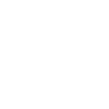
t = 0.00 s
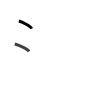
t = 1.75 s
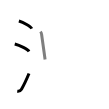
t = 3.50 s
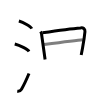
t = 5.50 s
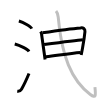
t = 7.25 s
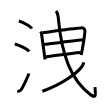
t = 9.00 s

The animated SVG that drew these frames (rendered in a browser with its animation timeline set to each time). Animation: 9 SMIL elements (animate=9); one cycle of 9.00 s.

<svg width="109px" height="109px" viewBox="0 0 px 109px" xmlns="http://www.w3.org/2000/svg" xmlns:xlink="http://www.w3.org/1999/xlink" xml:space="preserve" version="1.1"  baseProfile="full">
<path d="M18.88,21c4.63,1.38,11.71,5.44,12.87,7.59" style="fill:none;stroke:black;stroke-width:3;opacity:0">
  <animate attributeType="CSS" attributeName="opacity" from="0" to="1" begin="0s" dur="1s" repeatCount="0" fill="freeze" />
</path>
<path d="M14.75,44c5.12,1.41,12.97,5.3,14.25,7.5" style="fill:none;stroke:black;stroke-width:3;opacity:0">
  <animate attributeType="CSS" attributeName="opacity" from="0" to="1" begin="1s" dur="1s" repeatCount="0" fill="freeze" />
</path>
<path d="M17.25,91.21c2.12,0.29,3.31-0.39,4.25-2c2.75-4.7,5-9.7,7.5-15.7" style="fill:none;stroke:black;stroke-width:3;opacity:0">
  <animate attributeType="CSS" attributeName="opacity" from="0" to="1" begin="2s" dur="1s" repeatCount="0" fill="freeze" />
</path>
<path d="M40.48,31.61c0.75,0.94,1.14,1.99,1.17,3.15c0.81,5.48,1.59,11.21,2.44,17.49c0.32,2.32,0.64,4.72,0.99,7.21" style="fill:none;stroke:black;stroke-width:3;opacity:0">
  <animate attributeType="CSS" attributeName="opacity" from="0" to="1" begin="3s" dur="1s" repeatCount="0" fill="freeze" />
</path>
<path d="M42.46,32.78c11.8-1.79,29.27-4.22,38.17-4.88c2.34-0.61,4.62,0.85,4.33,3.8c-0.37,3.73-1.15,9.39-2.33,15.9c-0.43,2.39-0.92,4.9-1.44,7.47" style="fill:none;stroke:black;stroke-width:3;opacity:0">
  <animate attributeType="CSS" attributeName="opacity" from="0" to="1" begin="4s" dur="1s" repeatCount="0" fill="freeze" />
</path>
<path d="M44.15,44.55c3.59-0.49,35.77-4.65,38.73-4.85" style="fill:none;stroke:black;stroke-width:3;opacity:0">
  <animate attributeType="CSS" attributeName="opacity" from="0" to="1" begin="5s" dur="1s" repeatCount="0" fill="freeze" />
</path>
<path d="M45.91,56.8c12.59-1.55,23.76-3.5,34.7-4.39" style="fill:none;stroke:black;stroke-width:3;opacity:0">
  <animate attributeType="CSS" attributeName="opacity" from="0" to="1" begin="6s" dur="1s" repeatCount="0" fill="freeze" />
</path>
<path d="M56.01,11c1.12,1.25,1.87,2.32,2.2,6.22C61.5,55.5,71.25,80.25,90.33,94.44c5.95,4.42,5.4,0.78,4.6-7.26" style="fill:none;stroke:black;stroke-width:3;opacity:0">
  <animate attributeType="CSS" attributeName="opacity" from="0" to="1" begin="7s" dur="1s" repeatCount="0" fill="freeze" />
</path>
<path d="M83.74,62.37c-0.31,1.63-0.95,3.08-1.93,4.33c-4.79,6.33-19.73,17.67-39.45,24.55" style="fill:none;stroke:black;stroke-width:3;opacity:0">
  <animate attributeType="CSS" attributeName="opacity" from="0" to="1" begin="8s" dur="1s" repeatCount="0" fill="freeze" />
</path>
</svg>
